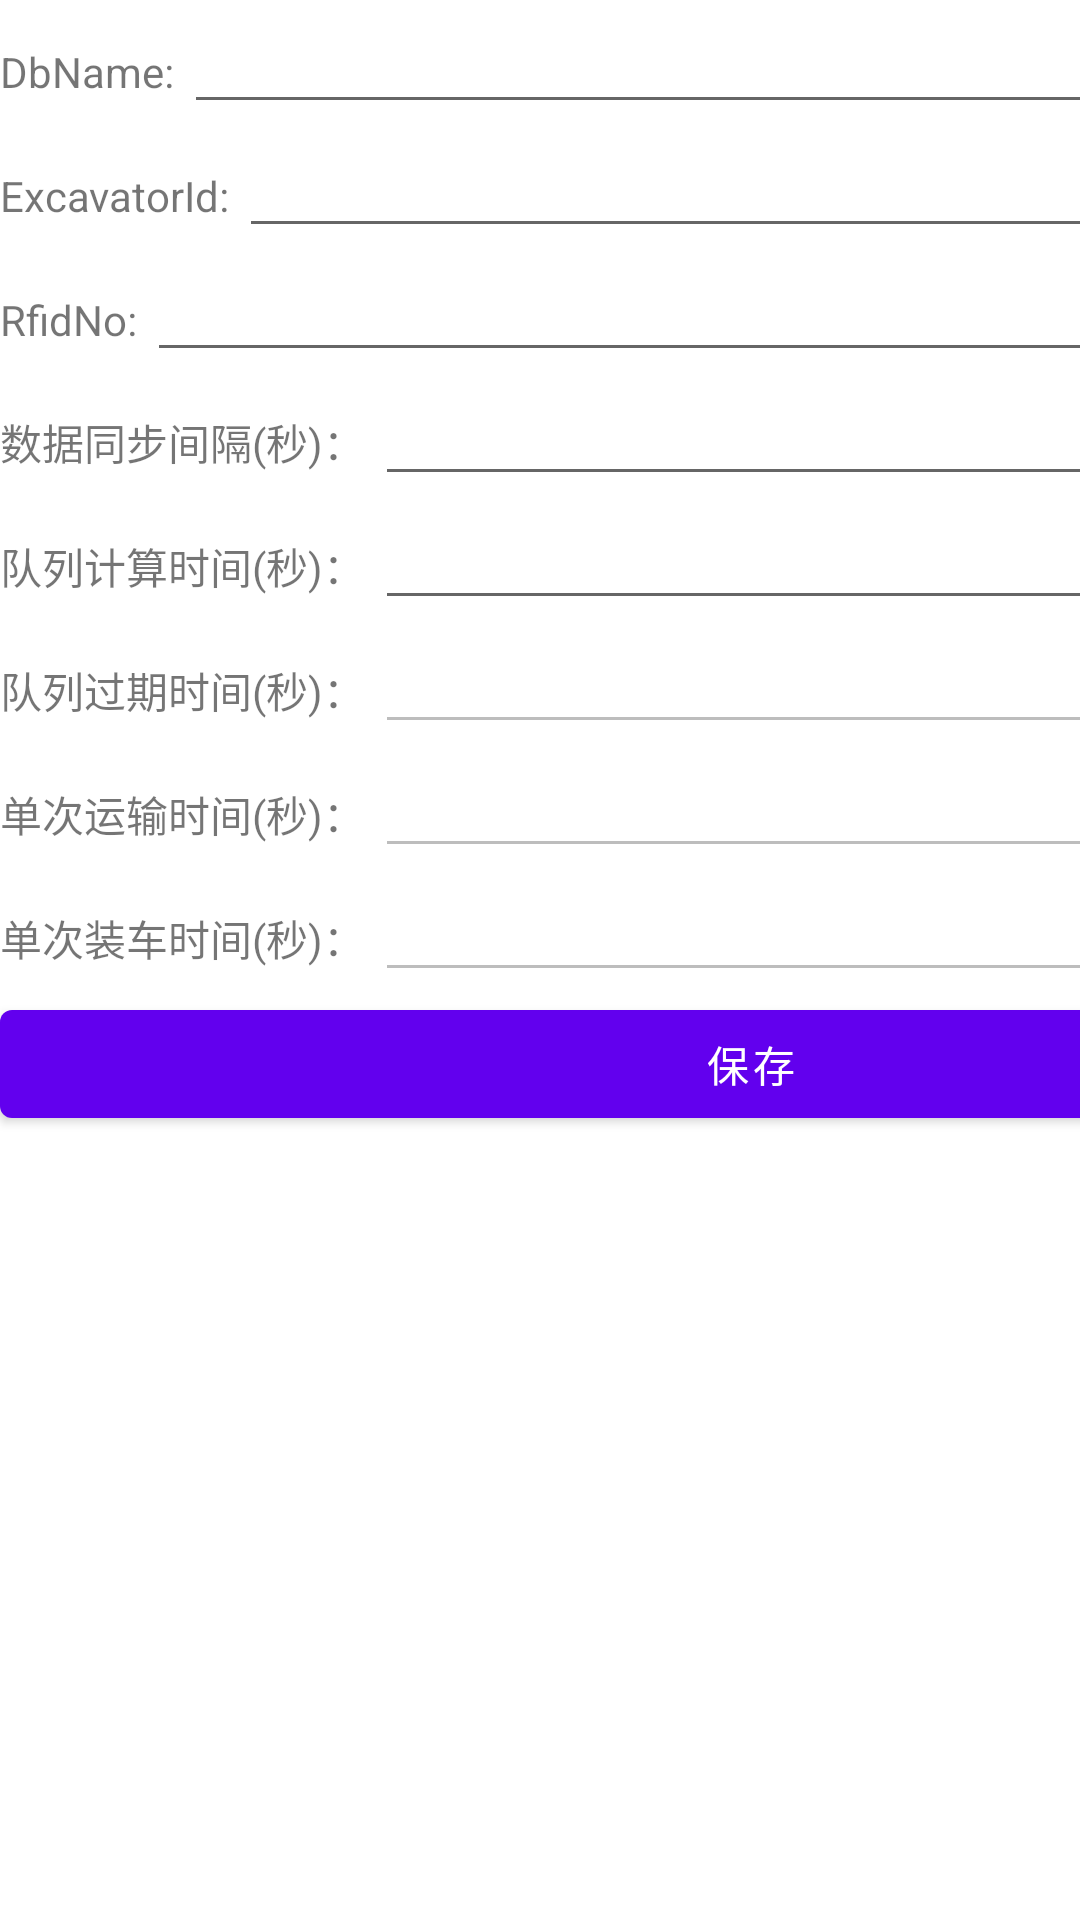

Reconstruct the res/layout file that produces this screen, plus the resources it refers to.
<!-- AndroidManifest.xml: application theme Theme.Smart_rfid -->
<!-- res/layout/activity_setting.xml -->
<?xml version="1.0" encoding="utf-8"?>
<androidx.constraintlayout.widget.ConstraintLayout xmlns:android="http://schemas.android.com/apk/res/android"
    xmlns:app="http://schemas.android.com/apk/res-auto"
    xmlns:tools="http://schemas.android.com/tools"
    android:layout_width="match_parent"
    android:layout_height="match_parent"
    tools:context=".SettingActivity">

    <LinearLayout
        android:layout_width="match_parent"
        android:layout_height="wrap_content"
        android:orientation="vertical"
        tools:ignore="MissingConstraints">

        <LinearLayout
            android:layout_width="match_parent"
            android:layout_height="match_parent"
            android:orientation="horizontal">

            <TextView
                android:layout_width="wrap_content"
                android:layout_height="wrap_content"
                android:text="DbName: " />

            <EditText
                android:id="@+id/editViewDbName"
                android:layout_width="400dp"
                android:layout_height="wrap_content" />
        </LinearLayout>

        <LinearLayout
            android:layout_width="match_parent"
            android:layout_height="match_parent"
            android:orientation="horizontal">

            <TextView
                android:layout_width="wrap_content"
                android:layout_height="wrap_content"
                android:text="ExcavatorId: " />

            <EditText
                android:id="@+id/editViewExcavatorId"
                android:layout_width="400dp"
                android:layout_height="wrap_content" />
        </LinearLayout>

        <LinearLayout
            android:layout_width="match_parent"
            android:layout_height="match_parent"
            android:orientation="horizontal">

            <TextView
                android:layout_width="wrap_content"
                android:layout_height="wrap_content"
                android:text="RfidNo: " />

            <EditText
                android:id="@+id/editViewRfidNo"
                android:layout_width="400dp"
                android:layout_height="wrap_content" />
        </LinearLayout>

        <LinearLayout
            android:layout_width="match_parent"
            android:layout_height="match_parent"
            android:orientation="horizontal">

            <TextView
                android:layout_width="wrap_content"
                android:layout_height="wrap_content"
                android:text="数据同步间隔(秒)： " />

            <EditText
                android:id="@+id/editViewInfoSync"
                android:layout_width="400dp"
                android:layout_height="wrap_content"
                android:inputType="numberDecimal" />
        </LinearLayout>

        <LinearLayout
            android:layout_width="match_parent"
            android:layout_height="match_parent"
            android:orientation="horizontal">

            <TextView
                android:layout_width="wrap_content"
                android:layout_height="wrap_content"
                android:text="队列计算时间(秒)： " />

            <EditText
                android:id="@+id/editViewFifoCheckPeriod"
                android:layout_width="300dp"
                android:layout_height="wrap_content"
                android:inputType="numberDecimal" />
        </LinearLayout>

        <LinearLayout
            android:layout_width="match_parent"
            android:layout_height="match_parent"
            android:orientation="horizontal">

            <TextView
                android:layout_width="wrap_content"
                android:layout_height="wrap_content"
                android:text="队列过期时间(秒)： " />

            <EditText
                android:id="@+id/editViewExExpireMin"
                android:layout_width="300dp"
                android:layout_height="wrap_content"
                android:enabled="false"
                android:inputType="numberDecimal" />
        </LinearLayout>

        <LinearLayout
            android:layout_width="match_parent"
            android:layout_height="match_parent"
            android:orientation="horizontal">

            <TextView
                android:layout_width="wrap_content"
                android:layout_height="wrap_content"
                android:text="单次运输时间(秒)： " />

            <EditText
                android:id="@+id/editViewExFreezeMin"
                android:layout_width="300dp"
                android:layout_height="wrap_content"
                android:enabled="false"
                android:inputType="numberDecimal" />
        </LinearLayout>

        <LinearLayout
            android:layout_width="match_parent"
            android:layout_height="match_parent"
            android:orientation="horizontal">

            <TextView
                android:layout_width="wrap_content"
                android:layout_height="wrap_content"
                android:text="单次装车时间(秒)： " />

            <EditText
                android:id="@+id/editViewExEntruckingMin"
                android:layout_width="300dp"
                android:layout_height="wrap_content"
                android:enabled="false"
                android:inputType="numberDecimal" />
        </LinearLayout>

        <Button
            android:id="@+id/buttonSaveAll"
            android:layout_width="500dp"
            android:layout_height="wrap_content"
            android:text="保存" />


    </LinearLayout>


</androidx.constraintlayout.widget.ConstraintLayout>
<!-- resources referenced by this layout -->
<resources>
  <style name="Theme.Smart_rfid" parent="Theme.MaterialComponents.DayNight.DarkActionBar">
          
          <item name="colorPrimary">@color/purple_500</item>
          <item name="colorPrimaryVariant">@color/purple_700</item>
          <item name="colorOnPrimary">@color/white</item>
          
          <item name="colorSecondary">@color/teal_200</item>
          <item name="colorSecondaryVariant">@color/teal_700</item>
          <item name="colorOnSecondary">@color/black</item>
          
          <item name="android:statusBarColor">?attr/colorPrimaryVariant</item>
          
      </style>
  <color name="purple_500">#FF6200EE</color>
  <color name="purple_700">#FF3700B3</color>
  <color name="white">#FFFFFFFF</color>
  <color name="teal_200">#FF03DAC5</color>
  <color name="teal_700">#FF018786</color>
  <color name="black">#FF000000</color>
</resources>
